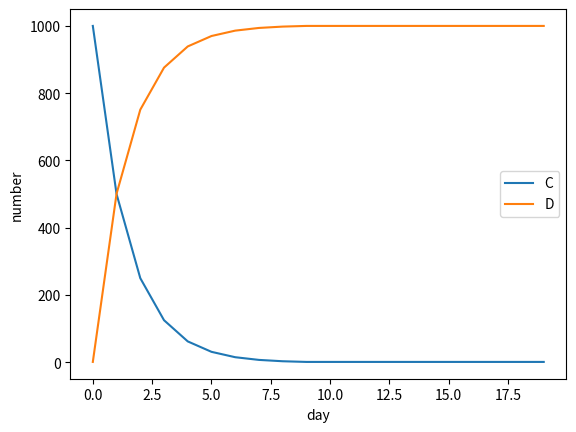

Reproduce this figure in Python.
import numpy as np
import math
import matplotlib.pyplot as plt

T = 20
p = 0.5
origin_c = 1000
origin_d = 1
last_c = np.zeros(T)
last_d = np.zeros(T)
last_c[0] = origin_c
last_d[0] = origin_d
def payoff(a, b):
    # 用0表示C策略，1表示D策略
    if a == 0 and b == 0:
        return 2
    elif a == 0 and b == 1:
        return -1
    elif a == 1 and b == 0:
        return 3
    else:
        return 0

def evolution(c, d, i, payoff):
    payoff_c = c[i] * payoff(0, 0) + d[i] * payoff(0, 1)
    payoff_d = c[i] * payoff(1, 0) + d[i] * payoff(1, 1)
    if payoff_c >= payoff_d:
        d[i + 1] = math.floor(d[i] * (1 - p))
        c[i + 1] = c[i] + d[i] - d[i + 1]
    else:
        c[i + 1] = math.floor(c[i] * (1 - p))
        d[i + 1] = d[i] + c[i] - c[i + 1]
if __name__ == '__main__':
    time = 0
    while last_c[time] != 0 and last_d[time] != 0:
        evolution(last_c, last_d, time, payoff)
        time += 1

    while time < T:
        last_c[time] = last_c[time - 1]
        last_d[time] = last_d[time - 1]
        time += 1

    plt.figure()
    plt.plot(last_c, label='C')
    plt.plot(last_d, label='D')
    plt.xlabel('day')
    plt.ylabel('number')
    plt.legend()
    plt.show()
